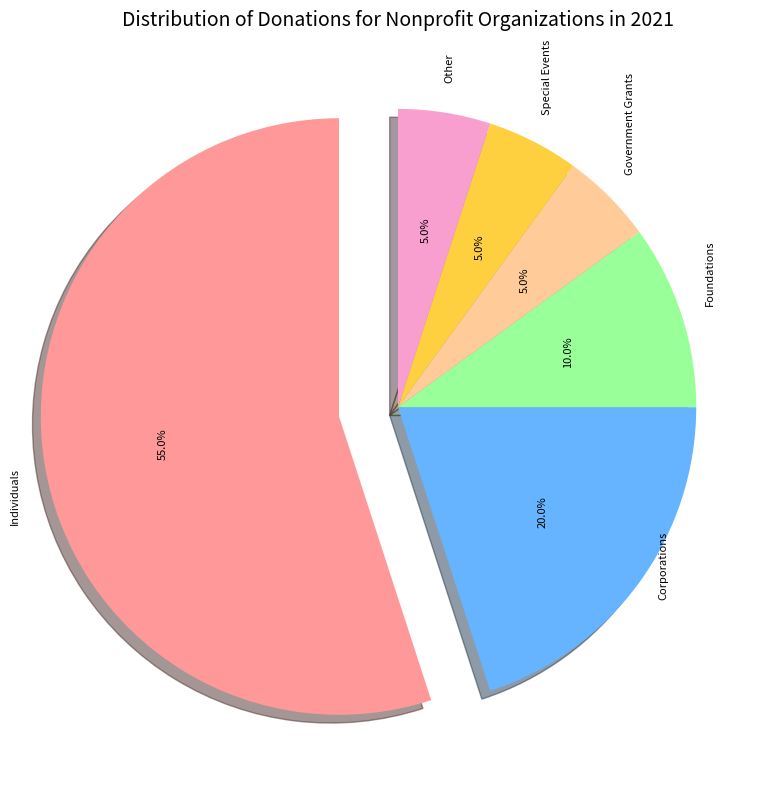

Write Python code to recreate this figure. (Note: this script raises an exception after producing the figure.)

import matplotlib.pyplot as plt
import numpy as np

plt.figure(figsize=(8, 8))
explode = [0.2, 0, 0, 0, 0, 0]
labels = ["Individuals", "Corporations", "Foundations", "Government Grants", "Special Events", "Other"]
sizes = [55, 20, 10, 5, 5, 5]
colors = ['#ff9999', '#66b3ff', '#99ff99', '#ffcc99', '#fecf3f', '#f99fcf']
plt.pie(sizes, labels=labels, colors=colors, explode=explode, autopct='%1.1f%%', shadow=True, startangle=90, textprops={'wrap':True, 'rotation_mode': 'anchor', 'rotation': 90, 'fontsize': 8})
plt.title("Distribution of Donations for Nonprofit Organizations in 2021", loc='center', fontsize=14)
plt.tight_layout()
plt.savefig('pie chart/png/442.png')
plt.clf()
